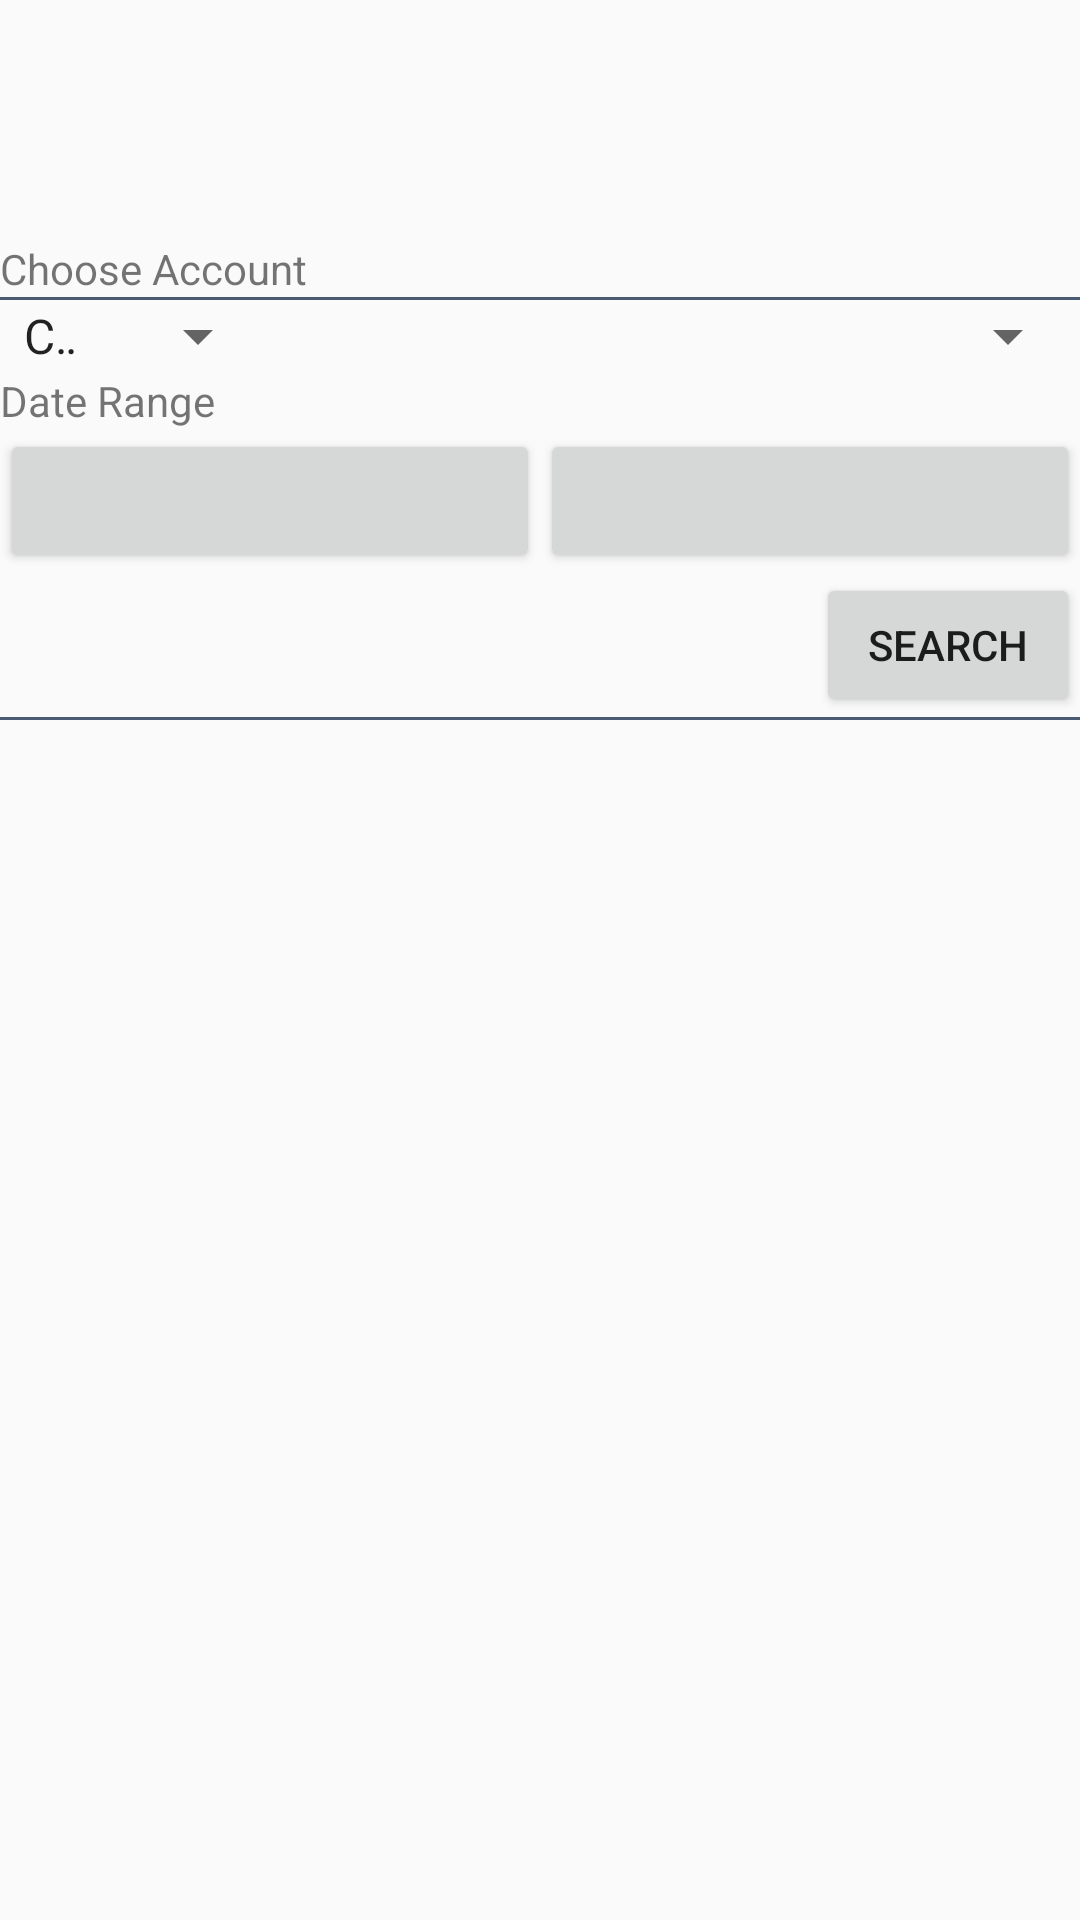

Reconstruct the res/layout file that produces this screen, plus the resources it refers to.
<!-- AndroidManifest.xml: application theme AppTheme -->
<!-- res/layout/fragment_account.xml -->
<FrameLayout xmlns:android="http://schemas.android.com/apk/res/android"
    xmlns:tools="http://schemas.android.com/tools"
    android:layout_width="match_parent"
    android:layout_height="match_parent"
    xmlns:app="http://schemas.android.com/apk/res-auto"
    tools:context="com.aresrd.android.beatrp.FragmentAccount">
    <LinearLayout
        android:layout_width="match_parent"
        android:layout_height="match_parent"
        android:layout_marginTop="80dp"
        android:orientation="vertical">
        <TextView
            android:layout_width="wrap_content"
            android:layout_height="wrap_content"
            android:text="@string/choose_account"/>
        <LinearLayout
            android:layout_width="match_parent"
            android:layout_height="1dp"
            android:background="#4a5a71"></LinearLayout>
        <LinearLayout
            android:layout_width="match_parent"
            android:layout_height="wrap_content"
            android:orientation="horizontal">
            <Spinner
                android:id="@+id/cmbAccountTypes"
                android:layout_width="0dp"
                android:layout_height="wrap_content"
                android:entries="@array/account_types"
                android:prompt="@string/account_type_prompt"
                android:layout_weight="2"/>
            <Spinner
                android:id="@+id/cmbAccounts"
                android:layout_width="0dp"
                android:layout_height="wrap_content"
                android:layout_weight="6"/>
        </LinearLayout>
        <TextView
            android:layout_width="wrap_content"
            android:layout_height="wrap_content"
            android:text="@string/date_range"/>
        <LinearLayout
            android:layout_width="match_parent"
            android:layout_height="wrap_content"
            android:orientation="horizontal">
            <Button
                android:layout_width="0dp"
                android:layout_height="wrap_content"
                android:layout_weight="1"
                android:id="@+id/btnBeginDate"
                android:text=""/>
            <Button
                android:layout_width="0dp"
                android:layout_height="wrap_content"
                android:layout_weight="1"
                android:id="@+id/btnEndDate"
                android:text=""/>
        </LinearLayout>
        <RelativeLayout
            android:layout_width="match_parent"
            android:layout_height="wrap_content">
            <Button
                android:layout_width="wrap_content"
                android:layout_height="wrap_content"
                android:id="@+id/btnAccountSearch"
                android:text="@string/search"
                android:layout_alignParentRight="true"/>
        </RelativeLayout>
        <LinearLayout
            android:layout_width="match_parent"
            android:layout_height="1dp"
            android:background="#4a5a71"></LinearLayout>
        <ListView
            android:layout_width="match_parent"
            android:layout_height="wrap_content"
            android:id="@+id/lvAccountFlows"
            android:layout_marginTop="30dp"/>
    </LinearLayout>
</FrameLayout>
<!-- resources referenced by this layout -->
<resources>
  <string-array name="account_types">
          <item>Customers</item>
          <item>Vendors</item>
      </string-array>
  <string name="account_type_prompt">Choose Account Type</string>
  <string name="choose_account">Choose Account</string>
  <string name="date_range">Date Range</string>
  <string name="search">Search</string>
  <style name="AppTheme" parent="Theme.AppCompat.Light.DarkActionBar">
          
      </style>
</resources>
